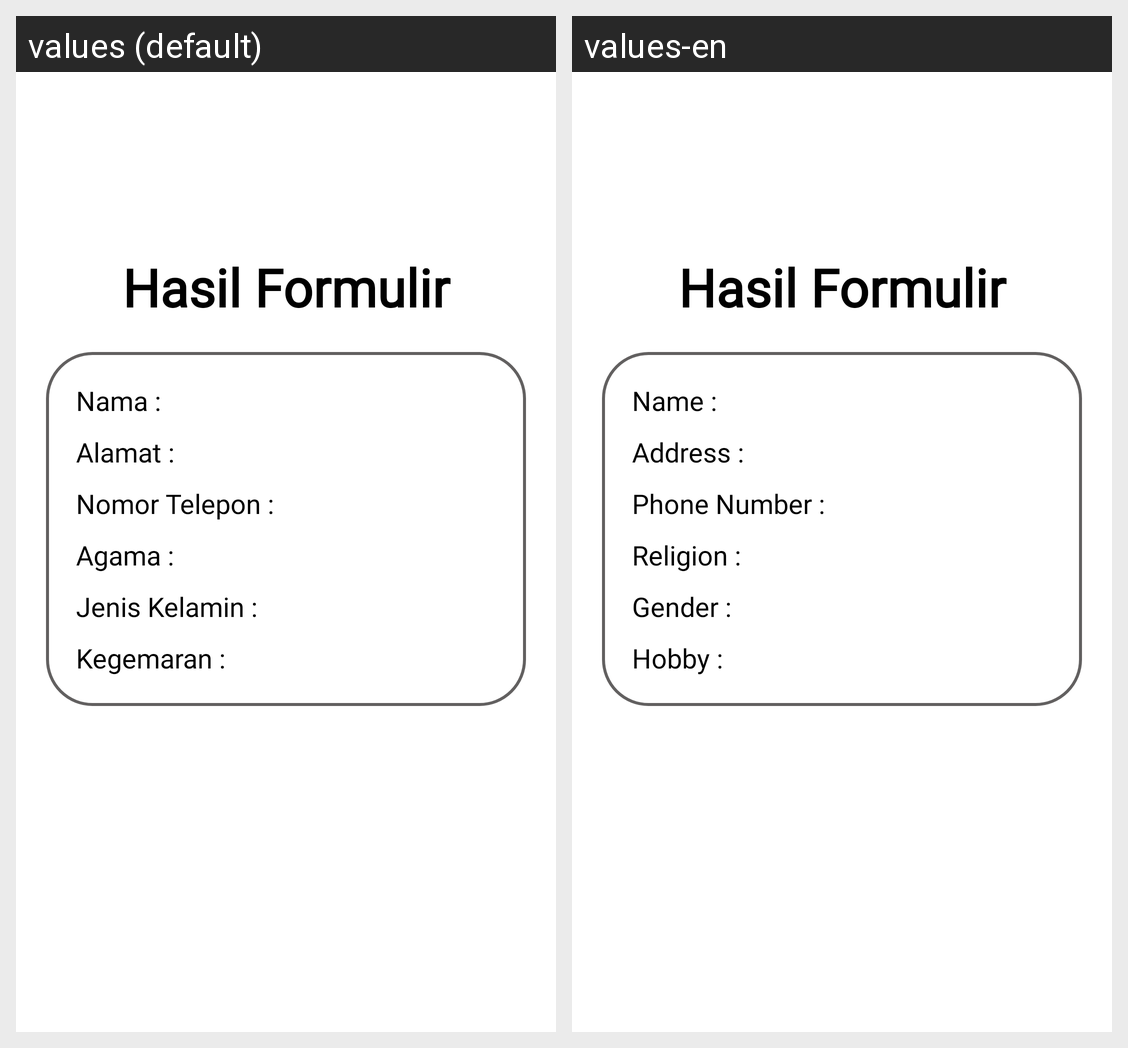

Here is an Android app screen in its default locale and in the app's own translations. Write out the translated-string differences for the strings that appear on this screen.
Android screen res/layout/activity_hasil_formulir_fragment.xml rendered under 2 locales, left to right: values (default), values-en. Device: Nexus 5 (rendered at 1080×1920; each locale shown at half size, 540×960, under a caption strip naming it); theme Theme.AplikasiPertama.
Strings drawn on this screen, with the default value and each locale's value (text and hints the layout hard-codes, and strings that could not be matched under every locale, appear in the picture but are not listed):

result_name
  values: Nama :
  values-en: Name :

result_address
  values: Alamat :
  values-en: Address :

result_phone
  values: Nomor Telepon :
  values-en: Phone Number :

result_religion
  values: Agama :
  values-en: Religion :

result_gender
  values: Jenis Kelamin :
  values-en: Gender :

result_hobby
  values: Kegemaran :
  values-en: Hobby :
